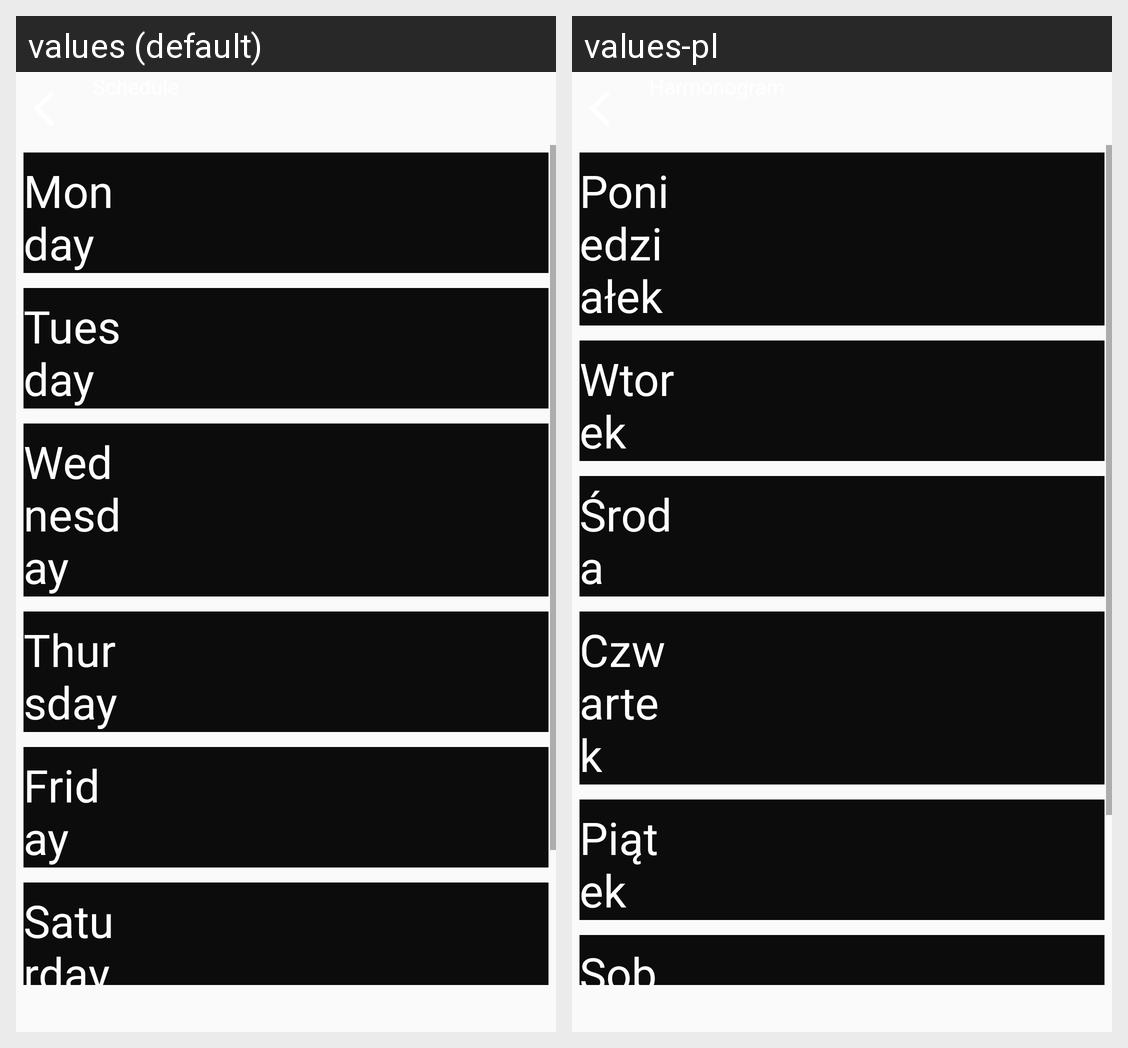

Here is an Android app screen in its default locale and in the app's own translations. Write out the translated-string differences for the strings that appear on this screen.
Android screen res/layout/activity_calendar.xml rendered under 2 locales, left to right: values (default), values-pl. Device: Nexus 5 (rendered at 1080×1920; each locale shown at half size, 540×960, under a caption strip naming it); theme Theme.MyApplication.
Strings drawn on this screen, with the default value and each locale's value (text and hints the layout hard-codes, and strings that could not be matched under every locale, appear in the picture but are not listed):

monday
  values: Monday
  values-pl: Poniedziałek

tuesday
  values: Tuesday
  values-pl: Wtorek

wednesday
  values: Wednesday
  values-pl: Środa

thursday
  values: Thursday
  values-pl: Czwartek

friday
  values: Friday
  values-pl: Piątek

saturday
  values: Saturday
  values-pl: Sobota
